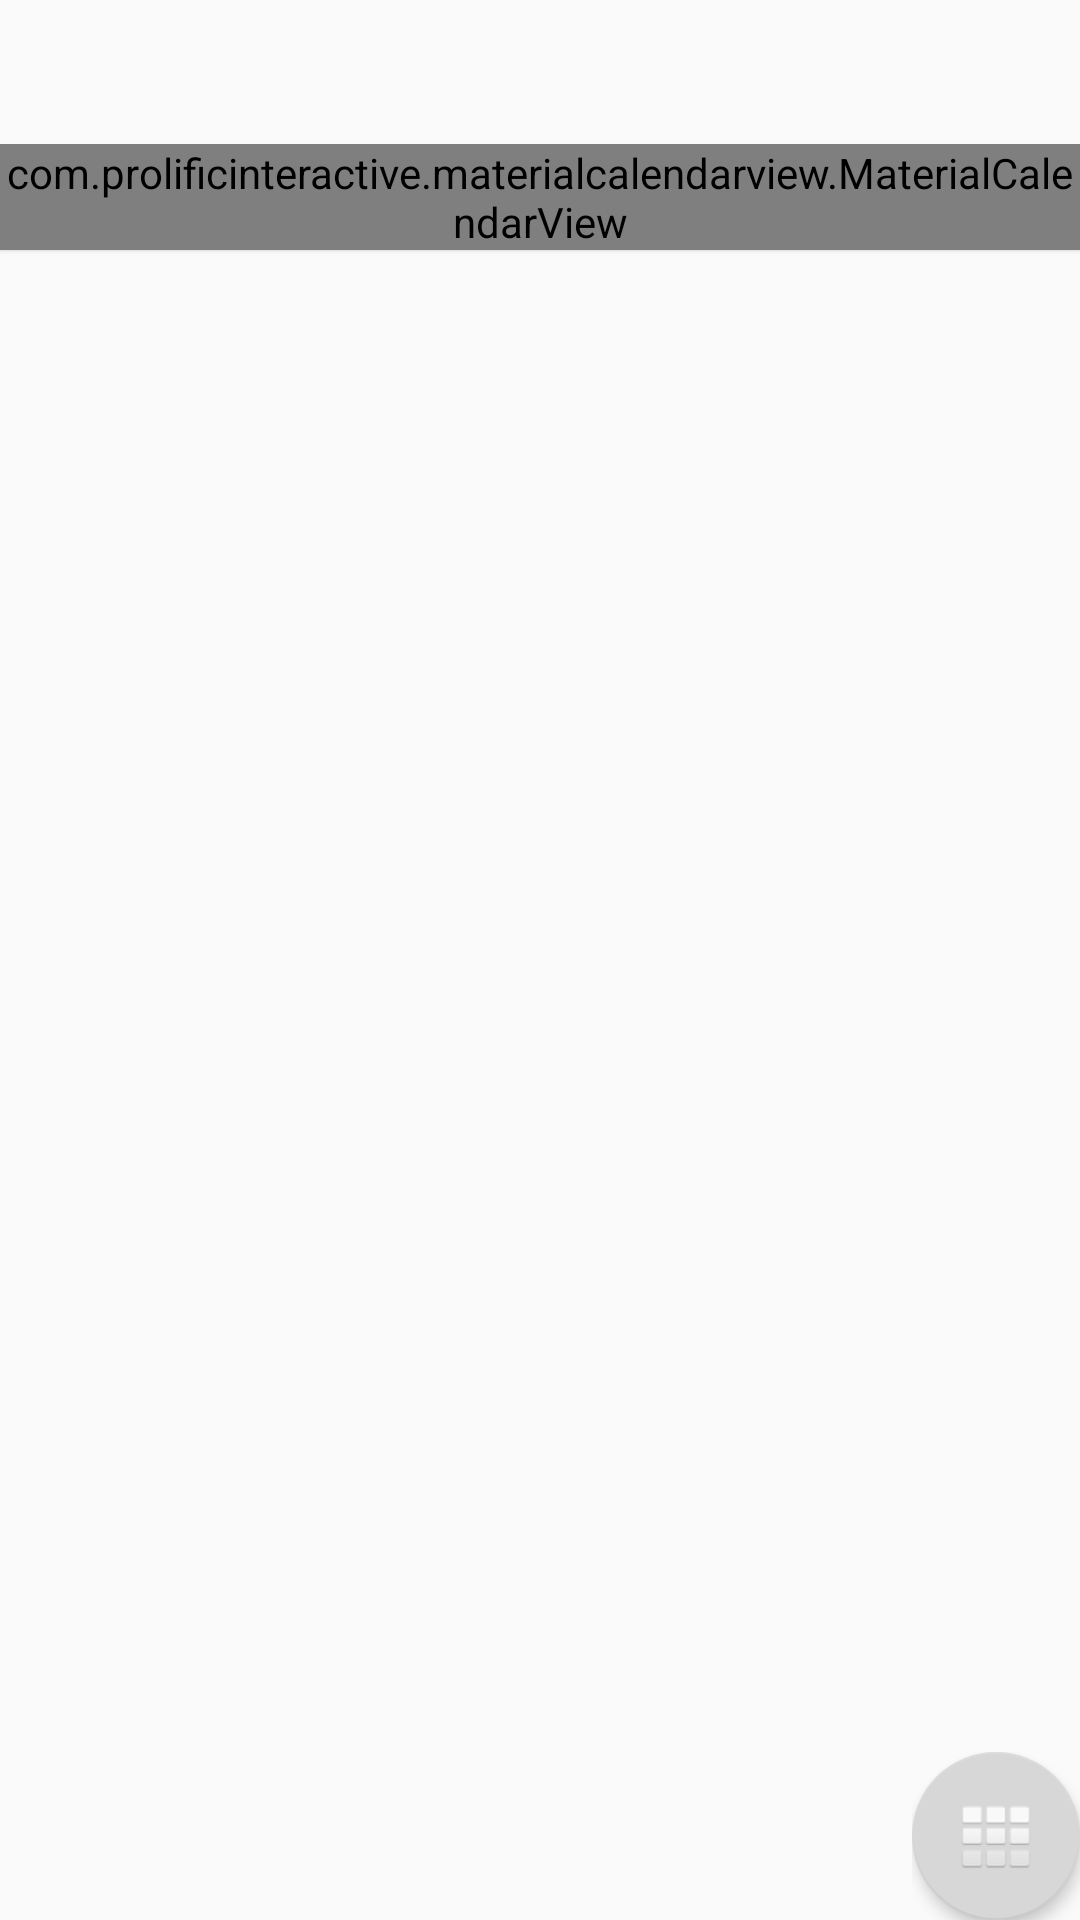

Here is an Android app screen rendered from its layout file. Give the layout XML and the strings, colors and styles it references.
<!-- AndroidManifest.xml: application theme AppTheme -->
<!-- res/layout/fragment_calendar.xml -->
<?xml version="1.0" encoding="utf-8"?>
<androidx.constraintlayout.widget.ConstraintLayout xmlns:android="http://schemas.android.com/apk/res/android"
    xmlns:app="http://schemas.android.com/apk/res-auto"
    xmlns:tools="http://schemas.android.com/tools"
    android:layout_width="match_parent"
    android:layout_height="match_parent"
    tools:context=".CalendarFragment">

    <com.google.android.material.appbar.AppBarLayout
        android:id="@+id/tabAppbarLayout"
        android:layout_width="match_parent"
        android:layout_height="wrap_content"
        android:background="#00000000"
        android:fitsSystemWindows="true"
        android:stateListAnimator="@drawable/appbar_always_elevated"
        android:theme="@style/AppTheme.NoActionBar"
        app:layout_constraintEnd_toEndOf="parent"
        app:layout_constraintStart_toStartOf="parent"
        app:layout_constraintTop_toTopOf="parent">

        <com.google.android.material.tabs.TabLayout
            android:id="@+id/tabLayout"
            android:layout_width="match_parent"
            android:layout_height="wrap_content"
            app:layout_constraintEnd_toEndOf="parent"
            app:layout_constraintStart_toStartOf="parent"
            app:layout_constraintTop_toTopOf="parent"
            app:tabGravity="fill"
            app:tabIndicatorColor="@color/colorPrimary"
            app:tabMode="fixed"
            app:tabSelectedTextColor="@color/colorPrimary"
            app:tabTextAppearance="@style/Item.Text"
            app:tabTextColor="#000000" />

    </com.google.android.material.appbar.AppBarLayout>

    <androidx.coordinatorlayout.widget.CoordinatorLayout
        android:layout_width="match_parent"
        android:layout_height="0dp"
        android:fitsSystemWindows="true"
        android:orientation="vertical"
        app:layout_constraintBottom_toBottomOf="parent"
        app:layout_constraintEnd_toEndOf="parent"
        app:layout_constraintStart_toStartOf="parent"
        app:layout_constraintTop_toBottomOf="@+id/tabAppbarLayout">

        <com.google.android.material.appbar.AppBarLayout
            android:id="@+id/calendarAppBarLayout"
            android:layout_width="match_parent"
            android:layout_height="wrap_content"
            android:background="#00000000"
            android:fitsSystemWindows="true"
            android:stateListAnimator="@drawable/appbar_always_elevated"
            android:theme="@style/AppTheme.NoActionBar">

            <com.google.android.material.appbar.CollapsingToolbarLayout
                android:id="@+id/collpaseBar"
                android:layout_width="match_parent"
                android:layout_height="match_parent"
                android:fitsSystemWindows="true"
                app:layout_scrollFlags="scroll|exitUntilCollapsed|snap">

                <com.prolificinteractive.materialcalendarview.MaterialCalendarView
                    android:id="@+id/calendarView"
                    android:layout_width="match_parent"
                    android:layout_height="wrap_content"
                    app:layout_collapseMode="parallax"
                    app:mcv_selectionColor="#69B6F3"
                    app:mcv_showOtherDates="other_months" />

                <androidx.appcompat.widget.Toolbar
                    android:id="@+id/calendarToolbar"
                    android:layout_width="match_parent"
                    android:layout_height="wrap_content"
                    android:minHeight="0dp"
                    app:layout_collapseMode="pin"
                    app:popupTheme="@style/AppTheme.PopupOverlay" />

            </com.google.android.material.appbar.CollapsingToolbarLayout>

        </com.google.android.material.appbar.AppBarLayout>

        <androidx.core.widget.NestedScrollView
            android:id="@+id/nestedScrollView"
            android:layout_width="match_parent"
            android:layout_height="match_parent"
            android:background="#00000000"
            app:layout_behavior="@string/appbar_scrolling_view_behavior">

            <include
                layout="@layout/calendar_viewpager"
                android:layout_width="match_parent"
                android:layout_height="match_parent"/>

        </androidx.core.widget.NestedScrollView>

    </androidx.coordinatorlayout.widget.CoordinatorLayout>

    <LinearLayout
        android:layout_width="wrap_content"
        android:layout_height="wrap_content"
        android:gravity="end"
        android:orientation="vertical"
        app:layout_constraintBottom_toBottomOf="parent"
        app:layout_constraintEnd_toEndOf="parent">

        <LinearLayout
            android:id="@+id/add_linear"
            android:layout_width="wrap_content"
            android:layout_height="wrap_content"
            android:gravity="center"
            android:orientation="horizontal"
            android:paddingStart="@dimen/fab_margin"
            android:visibility="gone">

            <androidx.cardview.widget.CardView
                android:id="@+id/add_card"
                android:layout_width="wrap_content"
                android:layout_height="wrap_content"
                android:background="?android:attr/selectableItemBackground"
                android:clickable="true"
                android:foreground="?android:attr/selectableItemBackground"
                app:cardCornerRadius="6dp">

                <TextView
                    android:id="@+id/add_text"
                    android:layout_width="wrap_content"
                    android:layout_height="wrap_content"
                    android:paddingStart="6dp"
                    android:paddingTop="6dp"
                    android:paddingEnd="6dp"
                    android:paddingBottom="6dp"
                    android:text="추가하기"
                    android:textSize="14dp"
                    android:textStyle="bold" />
            </androidx.cardview.widget.CardView>

            <com.google.android.material.floatingactionbutton.FloatingActionButton
                android:id="@+id/add_fab"
                android:layout_width="wrap_content"
                android:layout_height="wrap_content"
                android:layout_marginStart="@dimen/fab_margin"
                android:layout_marginTop="@dimen/fab_margin"
                android:layout_marginEnd="@dimen/fab_margin"
                android:layout_marginBottom="@dimen/fab_margin"
                android:clickable="true"
                android:src="@android:drawable/ic_menu_add"
                app:backgroundTint="#D7D7D7"
                app:elevation="3dp"
                app:fabSize="mini"
                app:maxImageSize="30dp"
                app:useCompatPadding="false" />
        </LinearLayout>

        <LinearLayout
            android:id="@+id/reset_linear"
            android:layout_width="wrap_content"
            android:layout_height="wrap_content"
            android:gravity="center"
            android:orientation="horizontal"
            android:paddingStart="@dimen/fab_margin"
            android:visibility="gone">

            <androidx.cardview.widget.CardView
                android:id="@+id/reset_card"
                android:layout_width="wrap_content"
                android:layout_height="wrap_content"
                android:background="@drawable/background"
                android:clickable="true"
                android:foreground="?android:attr/selectableItemBackground"
                app:cardCornerRadius="6dp">

                <TextView
                    android:id="@+id/reset_text"
                    android:layout_width="wrap_content"
                    android:layout_height="wrap_content"
                    android:paddingStart="6dp"
                    android:paddingTop="6dp"
                    android:paddingEnd="6dp"
                    android:paddingBottom="6dp"
                    android:text="돌아가기"
                    android:textSize="14dp"
                    android:textStyle="bold" />
            </androidx.cardview.widget.CardView>

            <com.google.android.material.floatingactionbutton.FloatingActionButton
                android:id="@+id/reset_fab"
                android:layout_width="wrap_content"
                android:layout_height="wrap_content"
                android:layout_marginStart="@dimen/fab_margin"
                android:layout_marginTop="@dimen/fab_margin"
                android:layout_marginEnd="@dimen/fab_margin"
                android:layout_marginBottom="@dimen/fab_margin"
                android:clickable="true"
                android:src="@android:drawable/ic_menu_revert"
                app:backgroundTint="#D7D7D7"
                app:elevation="3dp"
                app:fabSize="mini"
                app:maxImageSize="30dp"
                app:useCompatPadding="false" />
        </LinearLayout>

        <com.google.android.material.floatingactionbutton.FloatingActionButton
            android:id="@+id/main_fab"
            android:layout_width="wrap_content"
            android:layout_height="wrap_content"
            android:layout_marginStart="@dimen/fab_margin"
            android:layout_marginTop="@dimen/fab_margin"
            android:layout_marginEnd="@dimen/fab_margin"
            android:layout_marginBottom="@dimen/fab_margin"
            android:clickable="true"
            android:src="@android:drawable/ic_dialog_dialer"
            android:visibility="visible"
            app:backgroundTint="#D7D7D7"
            app:elevation="3dp"
            app:fabSize="normal"
            app:useCompatPadding="false" />

    </LinearLayout>

</androidx.constraintlayout.widget.ConstraintLayout>
<!-- res/layout/calendar_viewpager.xml (included above) -->
<?xml version="1.0" encoding="utf-8"?>
<androidx.coordinatorlayout.widget.CoordinatorLayout
    xmlns:android="http://schemas.android.com/apk/res/android"
    android:layout_width="match_parent"
    android:layout_height="match_parent">

    <androidx.viewpager2.widget.ViewPager2
        android:id="@+id/viewPager"
        android:layout_width="match_parent"
        android:layout_height="match_parent"/>

</androidx.coordinatorlayout.widget.CoordinatorLayout>
<!-- resources referenced by this layout -->
<resources>
  <color name="colorPrimary">#008577</color>
  <!-- drawable appbar_always_elevated (drawable) -->
  <?xml version="1.0" encoding="utf-8"?>
  <selector xmlns:android="http://schemas.android.com/apk/res/android">
      <item>
          <objectAnimator
              android:propertyName="elevation"
              android:valueTo="1dp"
              android:valueType="floatType"
              android:duration="1"/>
      </item>
  </selector>
  <style name="AppTheme.NoActionBar">
          <item name="windowActionBar">false</item>
          <item name="windowNoTitle">true</item>
      </style>
  <style name="AppTheme.PopupOverlay" parent="ThemeOverlay.AppCompat.Light">
          <item name="android:textSize">16dp</item>
      </style>
  <style name="Item.Text" parent="@style/TextAppearance.AppCompat.Caption">
          <item name="android:textSize">16dp</item>
      </style>
  <style name="AppTheme" parent="Theme.AppCompat.Light.DarkActionBar">
          
          <item name="colorPrimary">@color/colorPrimary</item>
          <item name="colorPrimaryDark">@color/colorPrimaryDark</item>
          <item name="colorAccent">@color/colorAccent</item>
      </style>
  <color name="colorPrimaryDark">#00574B</color>
  <color name="colorAccent">#D81B60</color>
</resources>
